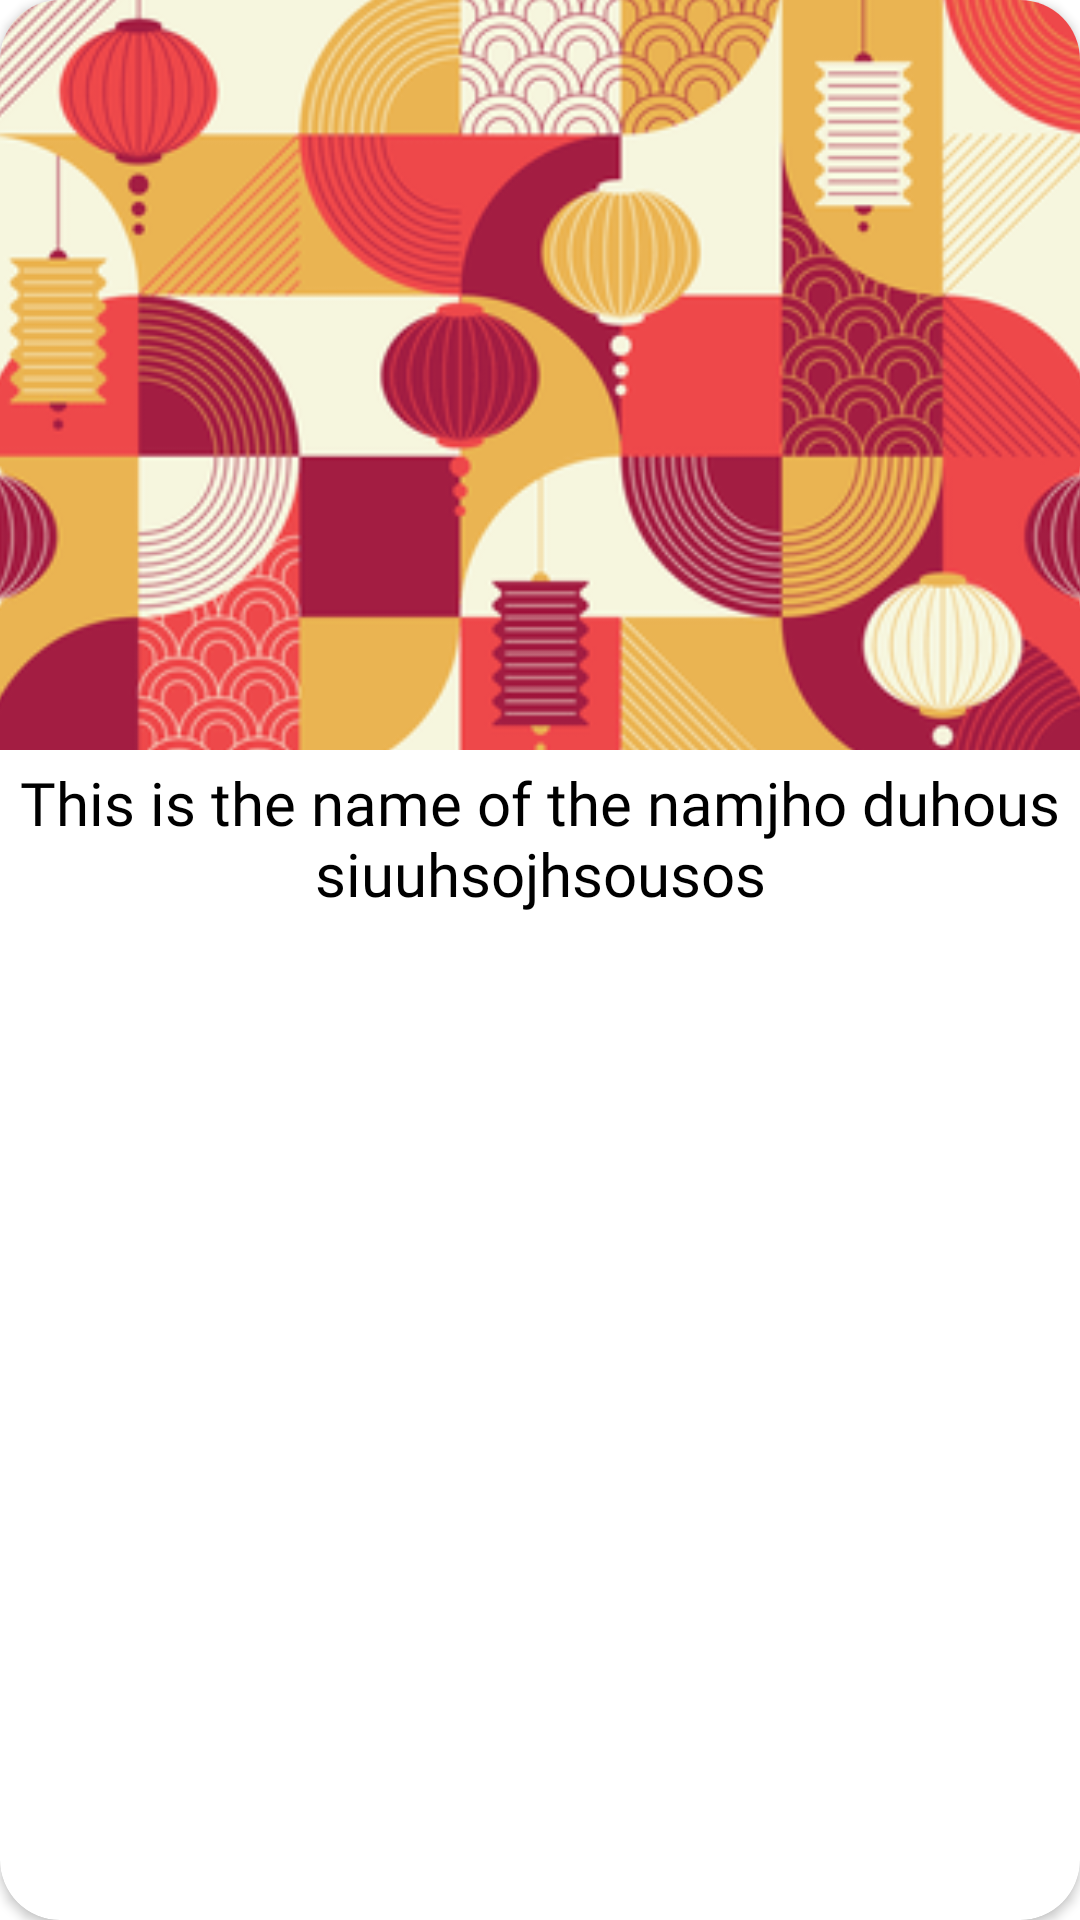

Layout XML and referenced resources for this Android screen:
<!-- AndroidManifest.xml: application theme Theme.BCN -->
<!-- res/layout/culture_card.xml -->
<?xml version="1.0" encoding="utf-8"?>
<androidx.cardview.widget.CardView xmlns:android="http://schemas.android.com/apk/res/android"
    android:layout_width="match_parent"
    xmlns:app="http://schemas.android.com/apk/res-auto"
    app:cardCornerRadius="20dp"
    android:layout_marginHorizontal="16dp"
    android:layout_gravity="center_horizontal"
    app:cardBackgroundColor="@color/white"
    android:foregroundGravity="center_horizontal"
    android:layout_marginVertical="8dp"
    android:layout_height="wrap_content">
    <LinearLayout
        android:layout_width="match_parent"
        android:layout_height="wrap_content"
        android:orientation="vertical"
        android:layout_marginBottom="8dp"
        android:gravity="center_horizontal">
        <ImageView
            android:layout_width="375dp"
            android:layout_height="250dp"
            android:scaleType="centerCrop"
            android:id="@+id/culture_img"
            android:src="@drawable/lantern"/>
        <TextView
            android:layout_width="wrap_content"
            android:layout_height="wrap_content"
            android:gravity="center_horizontal"
            android:text="This is the name of the namjho duhous siuuhsojhsousos"
            android:layout_marginTop="4dp"
            android:textColor="@color/black"
            android:fontFamily="@font/bold"
            android:id="@+id/culture_name"
            android:textSize="20sp"/>
    </LinearLayout>

</androidx.cardview.widget.CardView>
<!-- resources referenced by this layout -->
<resources>
  <color name="black">#FF000000</color>
  <color name="white">#FFFFFFFF</color>
  <!-- drawable lantern: png bitmap (drawable, 38444 bytes) -->
  <style name="Theme.BCN" parent="Theme.MaterialComponents.Light.NoActionBar">
          
          <item name="colorPrimary">@color/black</item>
          <item name="colorPrimaryDark">@color/black</item>
          <item name="colorAccent">@color/black</item>
          
      </style>
</resources>
